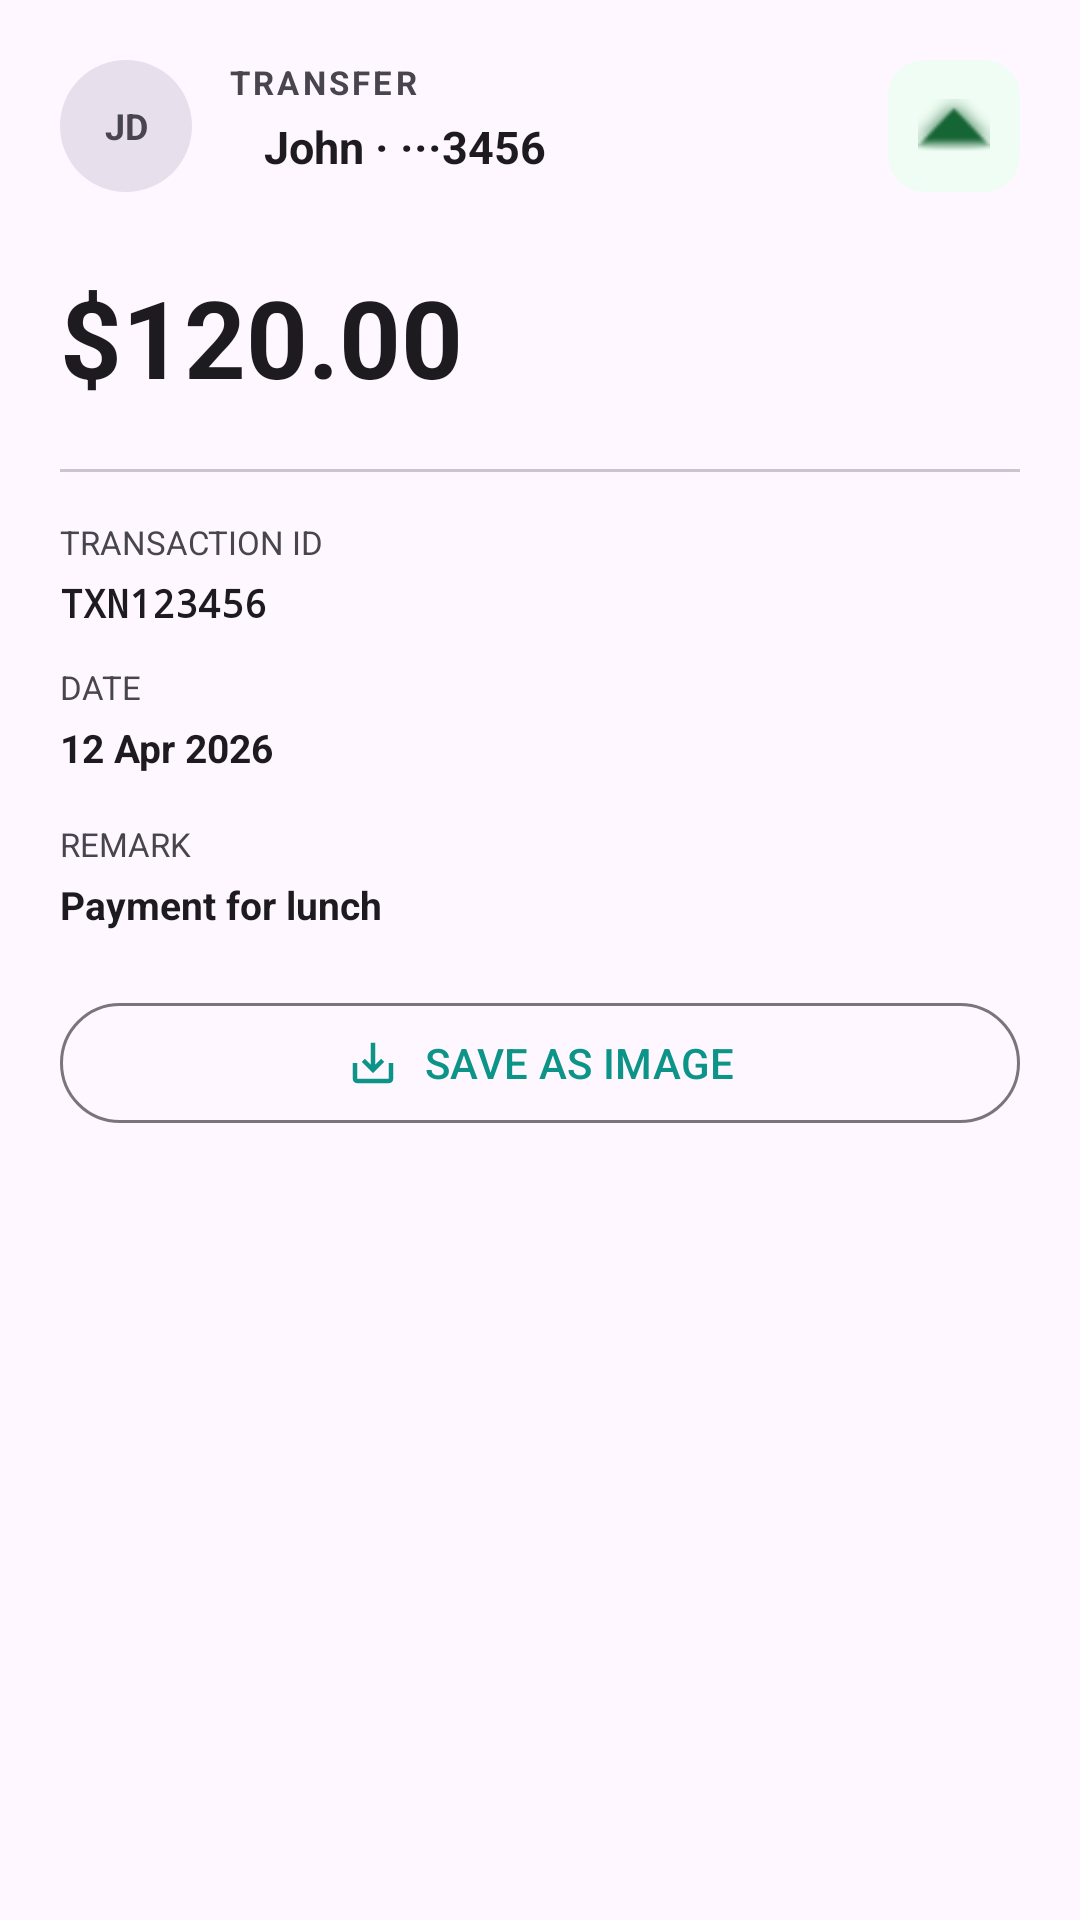

Android layout source for this screen:
<!-- AndroidManifest.xml: application theme Theme.Banking_app_Y3S2 -->
<!-- res/layout/fragment_tran_detail_bottom_sheet.xml -->
<androidx.constraintlayout.widget.ConstraintLayout
    xmlns:android="http://schemas.android.com/apk/res/android"
    xmlns:app="http://schemas.android.com/apk/res-auto"
    android:layout_width="match_parent"
    android:layout_height="wrap_content"
    android:padding="20dp">

    
    <TextView
        android:id="@+id/counterPartyAvatar"
        android:layout_width="44dp"
        android:layout_height="44dp"
        android:background="@drawable/bg_avatar"
        android:gravity="center"
        android:text="JD"
        android:textSize="12sp"
        android:textStyle="bold"
        android:textColor="?attr/colorOnSurfaceVariant"
        app:layout_constraintStart_toStartOf="parent"
        app:layout_constraintTop_toTopOf="parent"/>

    
    <TextView
        android:id="@+id/directionalLabel"
        android:layout_width="0dp"
        android:layout_height="wrap_content"
        android:text="TRANSFER"
        android:textSize="11sp"
        android:textStyle="bold"
        android:letterSpacing="0.1"
        android:textColor="?attr/colorOnSurfaceVariant"
        android:layout_marginStart="12dp"
        app:layout_constraintStart_toEndOf="@id/counterPartyAvatar"
        app:layout_constraintTop_toTopOf="@id/counterPartyAvatar"
        app:layout_constraintEnd_toStartOf="@id/icon_iv"/>

    
    <TextView
        android:id="@+id/counterPartyNameTv"
        android:layout_width="0dp"
        android:layout_height="wrap_content"
        android:text="John · ···3456"
        android:textSize="15sp"
        android:textStyle="bold"
        android:textColor="?attr/colorOnSurface"
        android:layout_marginStart="12dp"
        android:layout_marginTop="4dp"
        app:layout_constraintStart_toStartOf="@id/directionalLabel"
        app:layout_constraintTop_toBottomOf="@id/directionalLabel"
        app:layout_constraintEnd_toStartOf="@id/icon_iv"/>

    
    <ImageView
        android:id="@+id/icon_iv"
        android:layout_width="44dp"
        android:layout_height="44dp"
        android:padding="10dp"
        android:background="@drawable/bg_soft_icon_green"
        android:src="@android:drawable/arrow_up_float"
        android:tint="@color/soft_green_text"
        app:layout_constraintTop_toTopOf="parent"
        app:layout_constraintEnd_toEndOf="parent"/>

    
    <TextView
        android:id="@+id/amountTv"
        android:layout_width="wrap_content"
        android:layout_height="wrap_content"
        android:text="$120.00"
        android:textSize="36sp"
        android:textStyle="bold"
        android:textColor="?attr/colorOnSurface"
        android:layout_marginTop="24dp"
        app:layout_constraintTop_toBottomOf="@id/counterPartyAvatar"
        app:layout_constraintStart_toStartOf="parent"/>

    
    <View
        android:id="@+id/divider"
        android:layout_width="0dp"
        android:layout_height="1dp"
        android:layout_marginTop="20dp"
        android:background="?attr/colorOutlineVariant"
        app:layout_constraintTop_toBottomOf="@id/amountTv"
        app:layout_constraintStart_toStartOf="parent"
        app:layout_constraintEnd_toEndOf="parent"/>

    
    <TextView
        android:id="@+id/transactionIdLabel"
        android:layout_width="wrap_content"
        android:layout_height="wrap_content"
        android:text="@string/transaction_id"
        android:textSize="11sp"
        android:textColor="?attr/colorOnSurfaceVariant"
        android:layout_marginTop="16dp"
        app:layout_constraintTop_toBottomOf="@id/divider"
        app:layout_constraintStart_toStartOf="parent"/>

    
    <TextView
        android:id="@+id/transactionIdTv"
        android:layout_width="wrap_content"
        android:layout_height="wrap_content"
        android:text="TXN123456"
        android:textSize="13sp"
        android:textStyle="bold"
        android:fontFamily="monospace"
        android:textColor="?attr/colorOnSurface"
        android:layout_marginTop="4dp"
        app:layout_constraintTop_toBottomOf="@id/transactionIdLabel"
        app:layout_constraintStart_toStartOf="parent"/>

    
    <TextView
        android:id="@+id/dateLabel"
        android:layout_width="wrap_content"
        android:layout_height="wrap_content"
        android:text="@string/date"
        android:textAllCaps="true"
        android:textSize="11sp"
        android:textColor="?attr/colorOnSurfaceVariant"
        android:layout_marginTop="12dp"
        app:layout_constraintTop_toBottomOf="@id/transactionIdTv"
        app:layout_constraintStart_toStartOf="parent"/>

    
    <TextView
        android:id="@+id/dateTv"
        android:layout_width="wrap_content"
        android:layout_height="wrap_content"
        android:text="12 Apr 2026"
        android:textSize="13sp"
        android:textStyle="bold"
        android:textColor="?attr/colorOnSurface"
        android:layout_marginTop="4dp"
        app:layout_constraintTop_toBottomOf="@id/dateLabel"
        app:layout_constraintStart_toStartOf="parent"/>

    
    <TextView
        android:id="@+id/remarkLabel"
        android:layout_width="wrap_content"
        android:layout_height="wrap_content"
        android:text="@string/remark"
        android:textAllCaps="true"
        android:textSize="11sp"
        android:textColor="?attr/colorOnSurfaceVariant"
        android:layout_marginTop="16dp"
        app:layout_constraintTop_toBottomOf="@id/dateTv"
        app:layout_constraintStart_toStartOf="parent"/>

    
    <TextView
        android:id="@+id/remarkTv"
        android:layout_width="wrap_content"
        android:layout_height="wrap_content"
        android:text="Payment for lunch"
        android:textSize="13sp"
        android:textStyle="bold"
        android:textColor="?attr/colorOnSurface"
        android:layout_marginTop="4dp"
        app:layout_constraintTop_toBottomOf="@id/remarkLabel"
        app:layout_constraintStart_toStartOf="parent"/>

    
    <com.google.android.material.button.MaterialButton
        android:id="@+id/saveBtn"
        android:layout_width="0dp"
        android:layout_height="48dp"
        android:text="@string/save_as_image"
        android:textAllCaps="false"
        style="@style/Widget.Material3.Button.OutlinedButton"
        app:icon="@drawable/icon_save_alt_24"
        app:iconGravity="textStart"
        app:iconPadding="8dp"
        android:layout_marginTop="20dp"
        app:layout_constraintTop_toBottomOf="@id/remarkTv"
        app:layout_constraintStart_toStartOf="parent"
        app:layout_constraintEnd_toEndOf="parent"/>

</androidx.constraintlayout.widget.ConstraintLayout>
<!-- resources referenced by this layout -->
<resources>
  <color name="soft_green_text">#166534</color>
  <!-- drawable bg_avatar (drawable) -->
  <?xml version="1.0" encoding="utf-8"?>
  <shape xmlns:android="http://schemas.android.com/apk/res/android"
      android:shape="oval">
  
      <solid android:color="?attr/colorSurfaceVariant" />
  
  </shape>
  <!-- drawable bg_soft_icon_green (drawable) -->
  <?xml version="1.0" encoding="utf-8"?>
  <shape xmlns:android="http://schemas.android.com/apk/res/android" android:shape="rectangle">
      <solid android:color="@color/soft_green_bg" />
      <corners android:radius="12dp" />
  </shape>
  <!-- drawable icon_save_alt_24 (drawable) -->
  <vector xmlns:android="http://schemas.android.com/apk/res/android" android:height="24dp" android:tint="#1E1F22" android:viewportHeight="24" android:viewportWidth="24" android:width="24dp">
        
      <path android:fillColor="@android:color/white" android:pathData="M19,12v7L5,19v-7L3,12v7c0,1.1 0.9,2 2,2h14c1.1,0 2,-0.9 2,-2v-7h-2zM13,12.67l2.59,-2.58L17,11.5l-5,5 -5,-5 1.41,-1.41L11,12.67L11,3h2z"/>
      
  </vector>
  <string name="date">Date</string>
  <string name="remark">Remark</string>
  <string name="save_as_image">SAVE AS IMAGE</string>
  <string name="transaction_id">TRANSACTION ID</string>
  <style name="Theme.Banking_app_Y3S2" parent="Base.Theme.Banking_app_Y3S2" />
  <color name="soft_green_bg">#F0FDF4</color>
  <style name="Base.Theme.Banking_app_Y3S2" parent="Theme.Material3.DayNight.NoActionBar">
          <item name="colorPrimary">@color/primary</item>
          <item name="android:statusBarColor">@color/brand_bg_top</item>
          <item name="android:windowLightStatusBar" tools:targetApi="m">false</item>
  
          
          <item name="android:textViewStyle">@style/Widget.BankingApp.CleanTextView</item>
          <item name="buttonStyle">@style/Widget.BankingApp.CleanButton</item>
  
          
          <item name="bottomNavigationStyle">@style/Widget.BankingApp.BottomNavigationView</item>
      </style>
  <color name="primary">#0D9488</color>
  <color name="brand_bg_top">#0F172A</color>
  <style name="Widget.BankingApp.CleanTextView" parent="@android:style/Widget.TextView">
          <item name="android:shadowColor">@android:color/transparent</item>
          <item name="android:shadowDx">0</item>
          <item name="android:shadowDy">0</item>
          <item name="android:shadowRadius">0</item>
          <item name="android:elegantTextHeight">false</item>
      </style>
  <style name="Widget.BankingApp.CleanButton" parent="Widget.Material3.Button">
          <item name="android:shadowColor">@android:color/transparent</item>
          <item name="android:shadowDx">0</item>
          <item name="android:shadowDy">0</item>
          <item name="android:shadowRadius">0</item>
          <item name="android:textStyle">bold</item>
          <item name="android:textAllCaps">false</item>
      </style>
  <style name="Widget.BankingApp.BottomNavigationView" parent="Widget.Material3.BottomNavigationView">
          <item name="android:background">@android:color/transparent</item>
          <item name="elevation">0dp</item>
      </style>
</resources>
